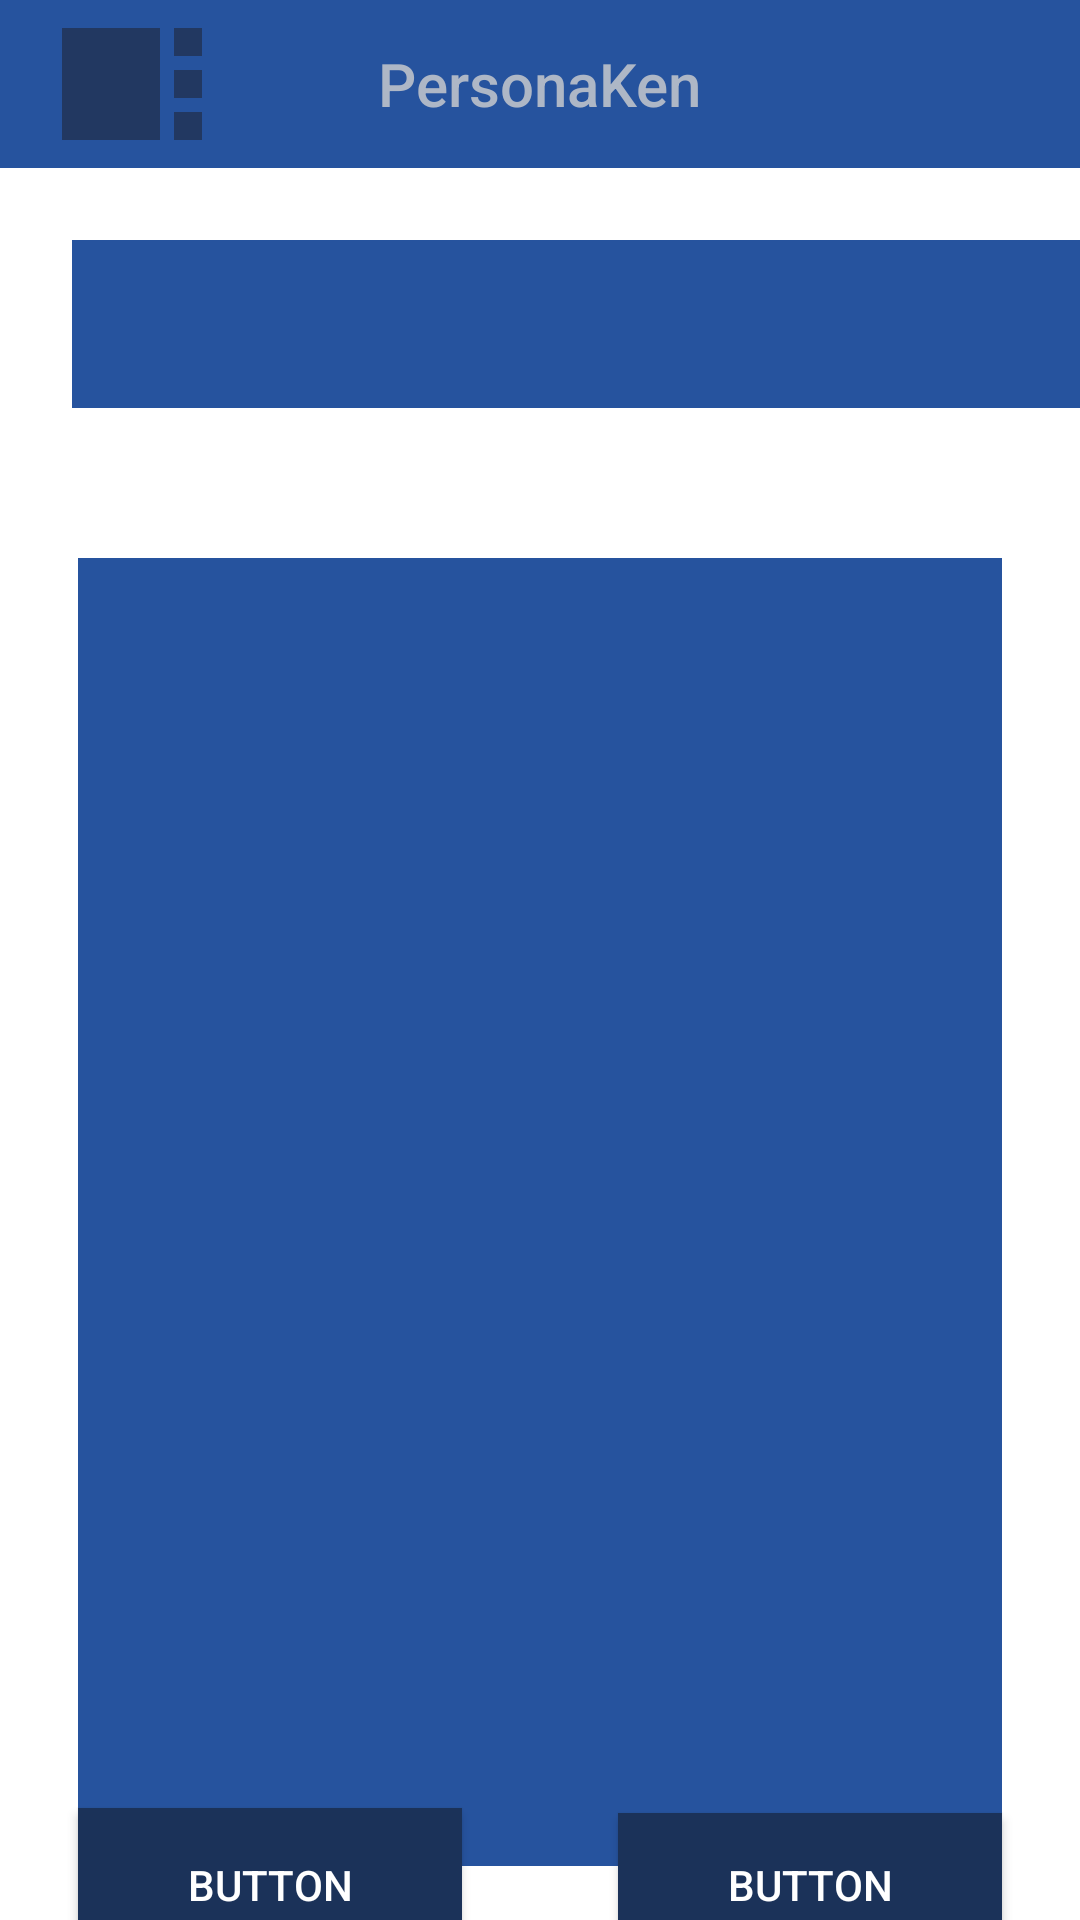

Reconstruct the res/layout file that produces this screen, plus the resources it refers to.
<!-- AndroidManifest.xml: application theme Theme.PersonaKen -->
<!-- res/layout/activity_blog.xml -->
<?xml version="1.0" encoding="utf-8"?>
<androidx.constraintlayout.widget.ConstraintLayout xmlns:android="http://schemas.android.com/apk/res/android"
    xmlns:app="http://schemas.android.com/apk/res-auto"
    xmlns:tools="http://schemas.android.com/tools"
    android:layout_width="match_parent"
    android:layout_height="match_parent"
    tools:context=".blog">

    <androidx.appcompat.widget.Toolbar
        android:id="@+id/toolbar"
        android:layout_width="match_parent"
        android:layout_height="wrap_content"
        android:background="@color/white"
        android:theme="@style/ThemeOverlay.AppCompat.Dark.ActionBar"
        app:logo="@drawable/ic_baseline_view_sidebar_24"
        app:title="PersonaKen"
        app:titleTextColor="#AEB7C6"
        app:titleMarginStart="70dp"

        tools:ignore="MissingConstraints"

        />

    <LinearLayout
        android:id="@+id/lay1"
        android:layout_width="match_parent"
        android:layout_height="wrap_content"
        android:orientation="vertical"
        app:layout_constraintTop_toBottomOf="@+id/toolbar"
        tools:layout_editor_absoluteX="1dp"
        tools:layout_editor_absoluteY="57dp"
        android:background="@color/hint">


        <TextView
            android:id="@+id/textView3"
            android:layout_width="358dp"
            android:layout_height="56dp"
            android:layout_margin="24dp"
            android:background="@color/white"
            android:padding="26dp"
            android:text="TextView"
            android:textColor="@color/hint"
            tools:layout_editor_absoluteX="27dp"
            tools:layout_editor_absoluteY="37dp" />

        <TextView
            android:id="@+id/textView4"
            android:layout_width="wrap_content"
            android:layout_height="436dp"
            android:layout_margin="26dp"
            android:background="@color/white"
            android:padding="186dp"
            android:text="TextView"
            android:textColor="@color/hint" />
    </LinearLayout>

    <LinearLayout
        android:layout_width="match_parent"
        android:layout_height="wrap_content"
        android:layout_marginTop="2dp"
        android:layout_marginBottom="34dp"
        android:orientation="horizontal"
        app:layout_constraintBottom_toBottomOf="parent"
        app:layout_constraintEnd_toEndOf="parent"
        app:layout_constraintTop_toBottomOf="@+id/lay1">

        <Button
            android:id="@+id/button3"
            android:layout_width="wrap_content"
            android:layout_height="wrap_content"
            android:layout_weight="1"
            android:background="#1B3259"
            android:textColor="@color/hint"
            android:text="Button"
            android:padding="16dp"
            android:layout_margin="26dp"/>

        <Button
            android:id="@+id/button4"
            android:layout_width="wrap_content"
            android:layout_height="wrap_content"
            android:layout_weight="1"
            android:background="#1B3259"
            android:textColor="@color/hint"
            android:text="Button"
            android:layout_margin="26dp"/>
    </LinearLayout>


</androidx.constraintlayout.widget.ConstraintLayout>
<!-- resources referenced by this layout -->
<resources>
  <color name="hint">#fff</color>
  <color name="white">#26539E</color>
  <!-- drawable ic_baseline_view_sidebar_24 (drawable) -->
  <vector android:autoMirrored="true" android:height="56dp"
      android:tint="#223861" android:viewportHeight="24"
      android:viewportWidth="24" android:width="56dp" xmlns:android="http://schemas.android.com/apk/res/android">
      <path android:fillColor="@android:color/white" android:pathData="M16,20H2V4h14V20zM18,8h4V4h-4V8zM18,20h4v-4h-4V20zM18,14h4v-4h-4V14z"/>
  </vector>
  <style name="Theme.PersonaKen" parent="Theme.AppCompat.Light.NoActionBar">
          
          <item name="colorPrimary">@color/purple_500</item>
          <item name="colorPrimaryDark">@color/purple_700</item>
          <item name="colorAccent">@color/teal_200</item>
          <item name="android:windowContentTransitions">true</item>
          
      </style>
  <color name="purple_500">#FF6200EE</color>
  <color name="purple_700">#FF3700B3</color>
  <color name="teal_200">#FF03DAC5</color>
</resources>
